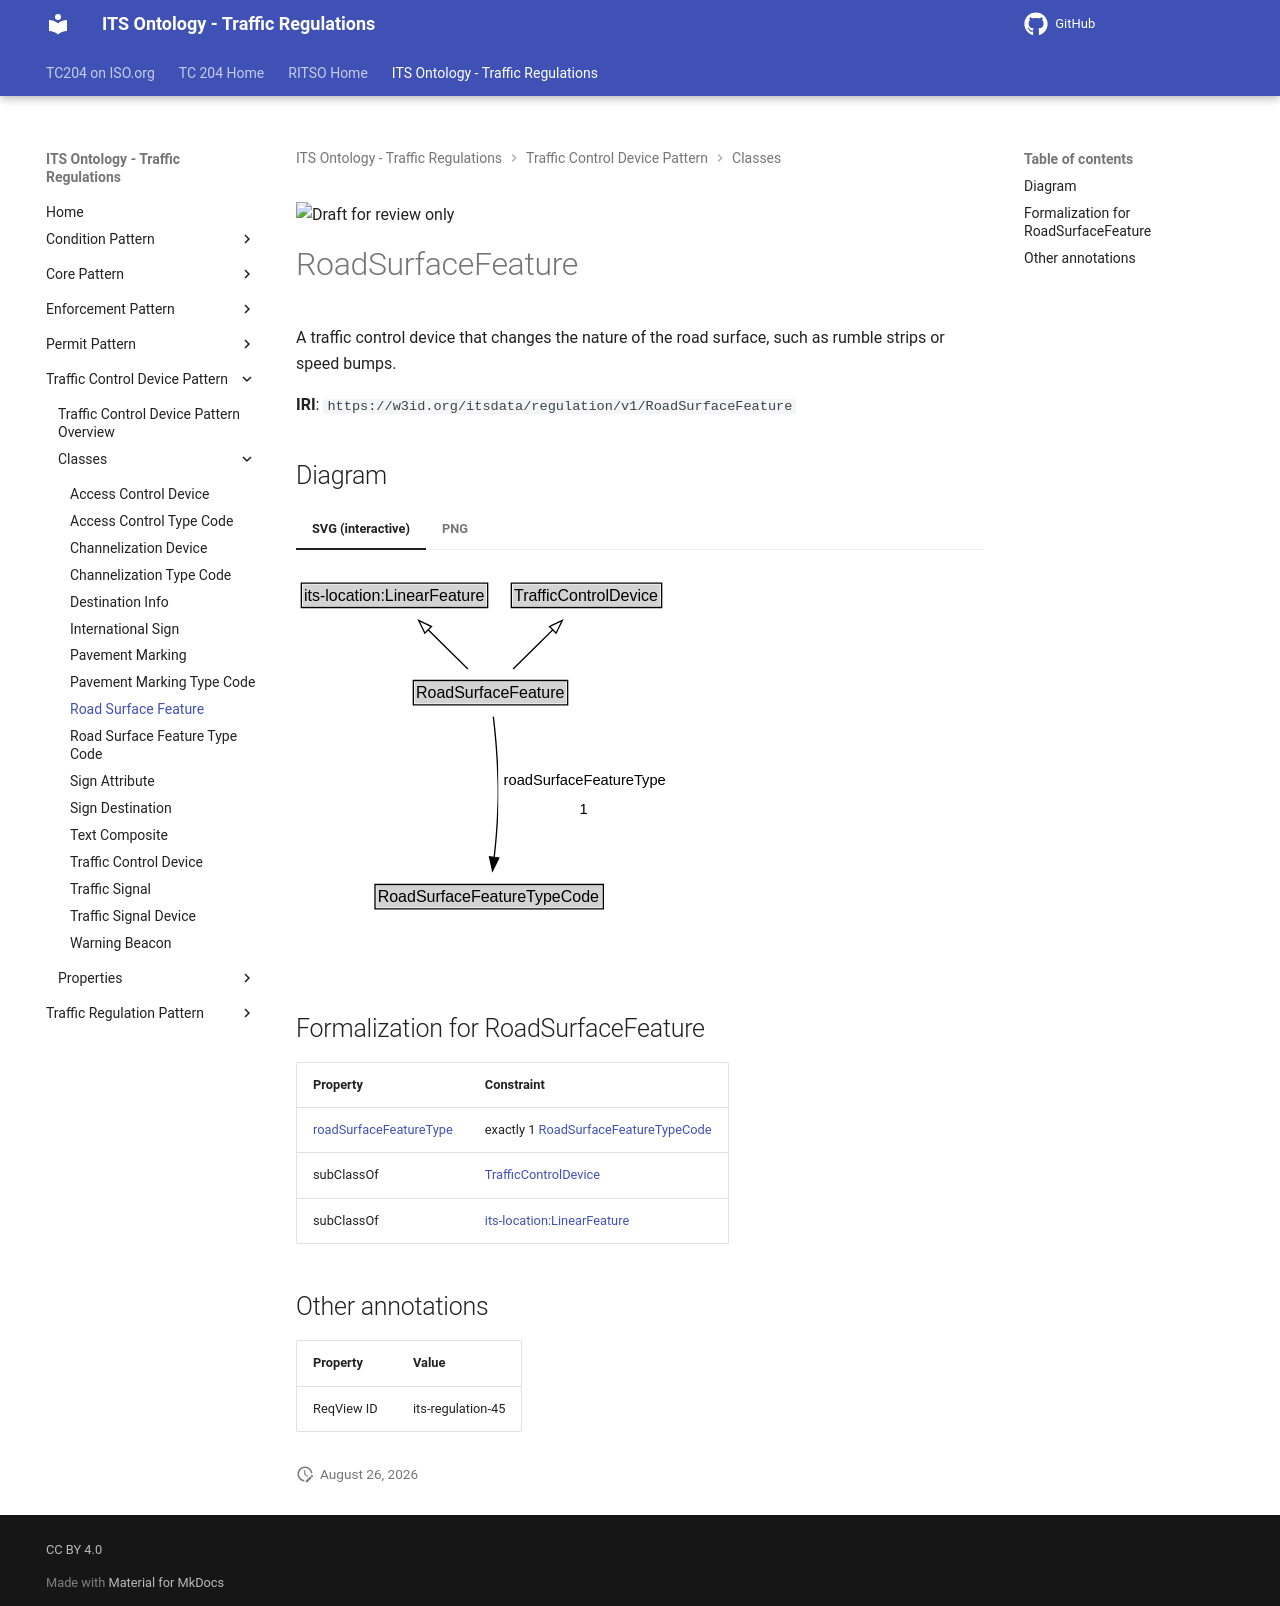

repository: ISO-TC204/ontology-its-regulation · page: v0.0.3-alpha.3/classes/RoadSurfaceFeature/index.html · generator: mkdocs

![Draft for review only](https://isotc204.org/assets/img/draft_for_review.svg)

# RoadSurfaceFeature

A traffic control device that changes the nature of the road surface, such as rumble strips or speed bumps.

**IRI**: `https://w3id.org/itsdata/regulation/v1/RoadSurfaceFeature`


## Diagram

=== "SVG (interactive)"

    <!-- Generated by graphviz version 14.1.3 (20260303.0454)
     -->
    <!-- Pages: 1 -->
    <svg width="284pt" height="286pt"
     viewBox="0.00 0.00 284.00 286.00" xmlns="http://www.w3.org/2000/svg" xmlns:xlink="http://www.w3.org/1999/xlink">
    <g id="graph0" class="graph" transform="scale(1 1) rotate(0) translate(4 282)">
    <polygon fill="white" stroke="none" points="-4,4 -4,-282 279.71,-282 279.71,4 -4,4"/>
    <g id="clust3" class="cluster">
    <title>cluster_associated</title>
    </g>
    <!-- its&#45;location_LinearFeature -->
    <g id="node1" class="node">
    <title>its&#45;location_LinearFeature</title>
    <g id="a_node1"><a xlink:href="https://w3id.org/itsdata/location/v1/LinearFeature" xlink:title="&lt;TABLE&gt;">
    <polygon fill="lightgray" stroke="none" points="1,-251.88 1,-268.12 138.75,-268.12 138.75,-251.88 1,-251.88"/>
    <text xml:space="preserve" text-anchor="start" x="2" y="-255.88" font-family="Arial" font-size="12.00">its&#45;location:LinearFeature</text>
    <polygon fill="none" stroke="black" points="0,-250.88 0,-269.12 139.75,-269.12 139.75,-250.88 0,-250.88"/>
    </a>
    </g>
    </g>
    <!-- TrafficControlDevice -->
    <g id="node2" class="node">
    <title>TrafficControlDevice</title>
    <g id="a_node2"><a xlink:href="../TrafficControlDevice" xlink:title="&lt;TABLE&gt;">
    <polygon fill="lightgray" stroke="none" points="158.5,-251.88 158.5,-268.12 269.25,-268.12 269.25,-251.88 158.5,-251.88"/>
    <text xml:space="preserve" text-anchor="start" x="159.5" y="-255.88" font-family="Arial" font-size="12.00">TrafficControlDevice</text>
    <polygon fill="none" stroke="black" points="157.5,-250.88 157.5,-269.12 270.25,-269.12 270.25,-250.88 157.5,-250.88"/>
    </a>
    </g>
    </g>
    <!-- RoadSurfaceFeature -->
    <g id="node3" class="node">
    <title>RoadSurfaceFeature</title>
    <g id="a_node3"><a xlink:href="../RoadSurfaceFeature" xlink:title="&lt;TABLE&gt;">
    <polygon fill="lightgray" stroke="none" points="85,-178.88 85,-195.12 198.75,-195.12 198.75,-178.88 85,-178.88"/>
    <text xml:space="preserve" text-anchor="start" x="86" y="-182.88" font-family="Arial" font-size="12.00">RoadSurfaceFeature</text>
    <polygon fill="none" stroke="black" points="84,-177.88 84,-196.12 199.75,-196.12 199.75,-177.88 84,-177.88"/>
    </a>
    </g>
    </g>
    <!-- RoadSurfaceFeature&#45;&gt;its&#45;location_LinearFeature -->
    <g id="edge1" class="edge">
    <title>RoadSurfaceFeature&#45;&gt;its&#45;location_LinearFeature</title>
    <path fill="none" stroke="black" d="M124.93,-204.71C115.99,-213.53 104.83,-224.53 94.91,-234.31"/>
    <polygon fill="none" stroke="black" points="92.68,-231.6 88.02,-241.11 97.59,-236.58 92.68,-231.6"/>
    </g>
    <!-- RoadSurfaceFeature&#45;&gt;TrafficControlDevice -->
    <g id="edge2" class="edge">
    <title>RoadSurfaceFeature&#45;&gt;TrafficControlDevice</title>
    <path fill="none" stroke="black" d="M158.82,-204.71C167.76,-213.53 178.92,-224.53 188.84,-234.31"/>
    <polygon fill="none" stroke="black" points="186.16,-236.58 195.73,-241.11 191.07,-231.6 186.16,-236.58"/>
    </g>
    <!-- Invis -->
    <!-- RoadSurfaceFeature&#45;&gt;Invis -->
    <!-- RoadSurfaceFeatureTypeCode -->
    <g id="node5" class="node">
    <title>RoadSurfaceFeatureTypeCode</title>
    <g id="a_node5"><a xlink:href="../RoadSurfaceFeatureTypeCode" xlink:title="&lt;TABLE&gt;">
    <polygon fill="lightgray" stroke="none" points="56.25,-25.88 56.25,-42.12 225.5,-42.12 225.5,-25.88 56.25,-25.88"/>
    <text xml:space="preserve" text-anchor="start" x="57.25" y="-29.88" font-family="Arial" font-size="12.00">RoadSurfaceFeatureTypeCode</text>
    <polygon fill="none" stroke="black" points="55.25,-24.88 55.25,-43.12 226.5,-43.12 226.5,-24.88 55.25,-24.88"/>
    </a>
    </g>
    </g>
    <!-- RoadSurfaceFeature&#45;&gt;RoadSurfaceFeatureTypeCode -->
    <g id="edge5" class="edge">
    <title>RoadSurfaceFeature&#45;&gt;RoadSurfaceFeatureTypeCode</title>
    <path fill="none" stroke="black" d="M144.01,-169.08C145.11,-159.53 146.33,-147.37 146.88,-136.5 147.94,-115.42 148.04,-110.08 146.88,-89 146.41,-80.65 145.55,-71.6 144.62,-63.34"/>
    <polygon fill="black" stroke="black" points="148.1,-63 143.43,-53.49 141.15,-63.83 148.1,-63"/>
    <polygon fill="white" stroke="none" points="147.71,-89 147.71,-132 275.71,-132 275.71,-89 147.71,-89"/>
    <text xml:space="preserve" text-anchor="start" x="151.71" y="-117.5" font-family="Arial" font-size="11.00">roadSurfaceFeatureType</text>
    <text xml:space="preserve" text-anchor="start" x="208.71" y="-96" font-family="Arial" font-size="11.00">1</text>
    </g>
    <!-- Invis&#45;&gt;RoadSurfaceFeatureTypeCode -->
    </g>
    </svg>


=== "PNG"

    ![RoadSurfaceFeature Diagram](../diagrams/RoadSurfaceFeature.dot.png)



## Formalization for RoadSurfaceFeature

| Property | Constraint |
|----------|------------|
| [roadSurfaceFeatureType](../properties/roadSurfaceFeatureType.md) | exactly 1 [RoadSurfaceFeatureTypeCode](https://w3id.org/itsdata/regulation/v1/RoadSurfaceFeatureTypeCode) |
| subClassOf | [TrafficControlDevice](TrafficControlDevice.md) |
| subClassOf | [its-location:LinearFeature](https://w3id.org/itsdata/location/v1/LinearFeature) |

## Other annotations

| Property | Value |
|----------|-------|
| ReqView ID | its-regulation-45 |
